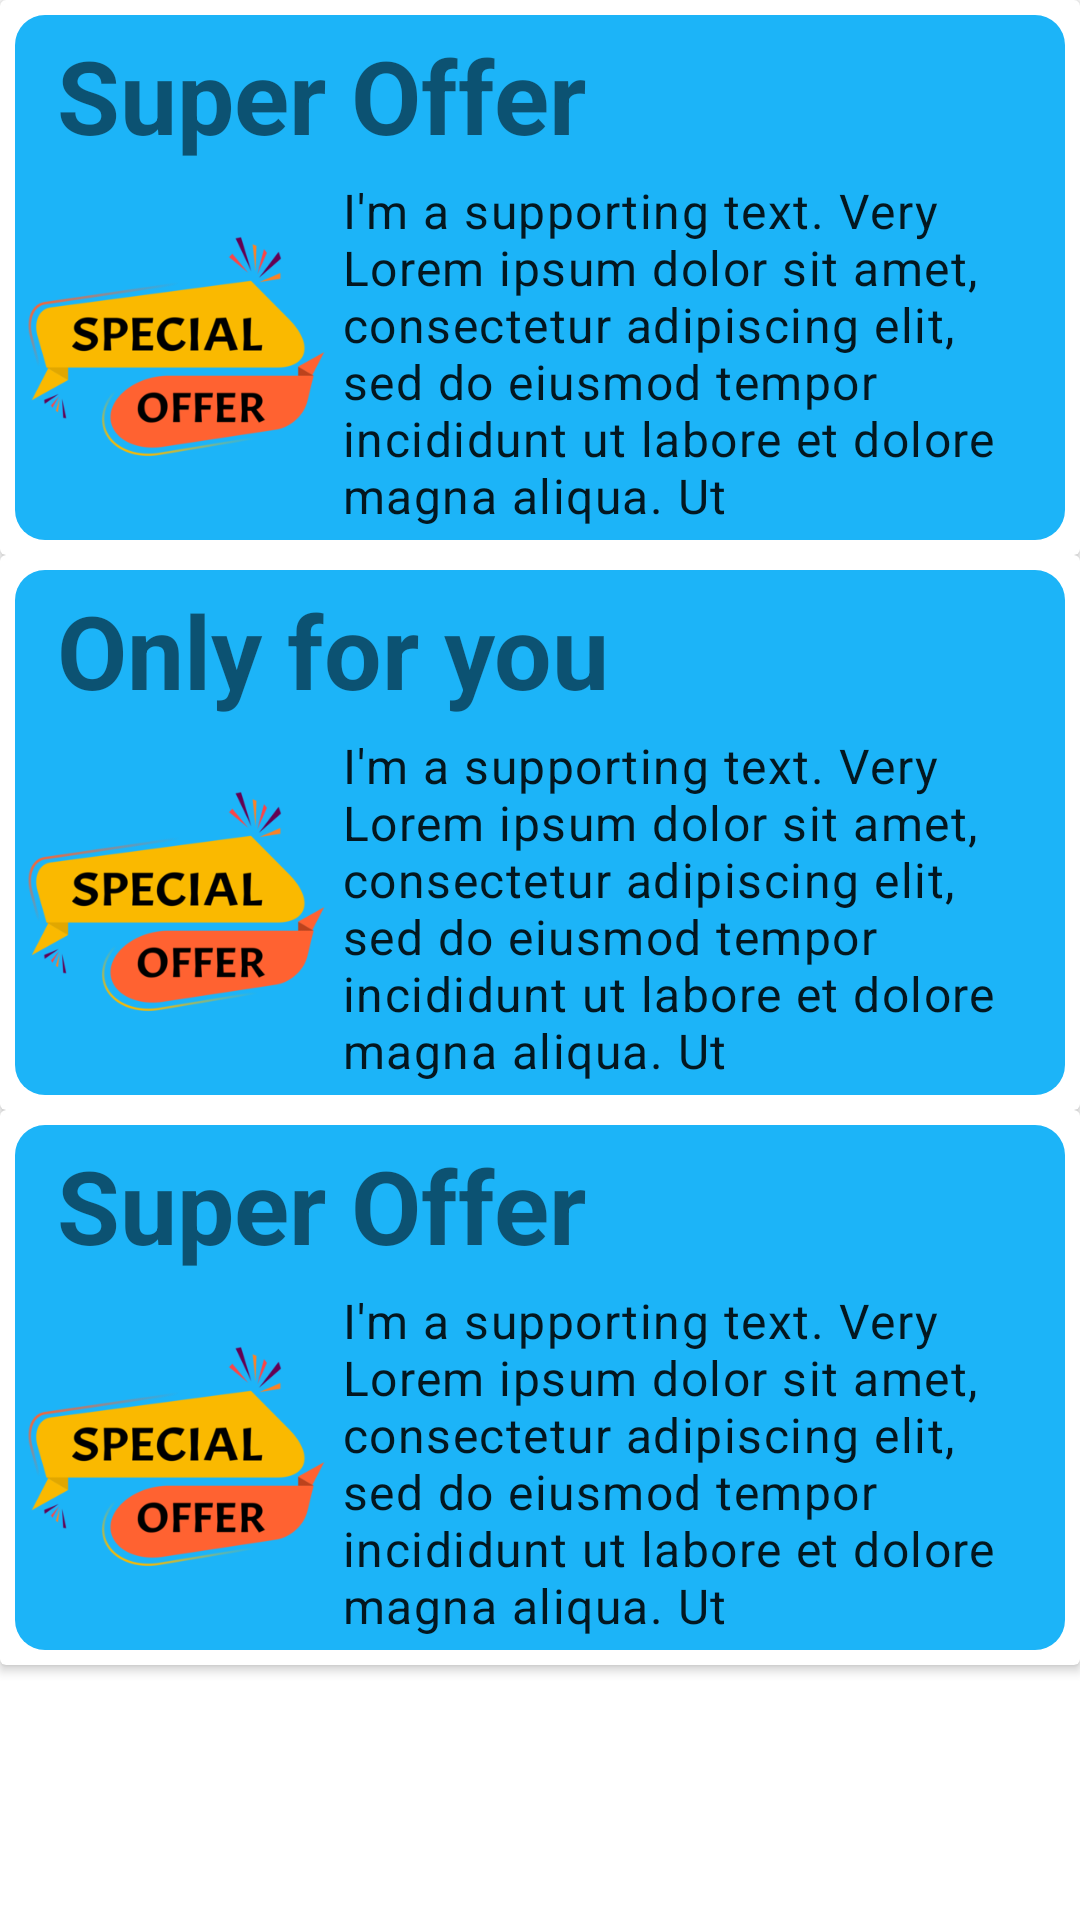

Produce the Android XML layout that renders to this screen, including the resource entries it uses.
<!-- AndroidManifest.xml: application theme Theme.WonderMap -->
<!-- res/layout/fragment_notifications.xml -->
<?xml version="1.0" encoding="utf-8"?>
<androidx.constraintlayout.widget.ConstraintLayout xmlns:android="http://schemas.android.com/apk/res/android"
    xmlns:app="http://schemas.android.com/apk/res-auto"
    xmlns:tools="http://schemas.android.com/tools"
    android:layout_width="match_parent"
    android:layout_height="match_parent"
    android:background="#FFFFFF"
    tools:context=".ui.notifications.NotificationsFragment">


    <LinearLayout
        android:layout_width="match_parent"
        android:layout_height="match_parent"
        android:orientation="vertical">

        <androidx.cardview.widget.CardView
            android:layout_width="match_parent"
            android:layout_height="wrap_content"
            android:background="#C8C4C4">

            <androidx.constraintlayout.widget.ConstraintLayout
                android:layout_width="match_parent"
                android:layout_height="match_parent"
                android:layout_margin="5dp"
                android:background="@drawable/round_button"
                android:padding="4dp">

                <TextView
                    android:id="@+id/title"
                    android:layout_width="match_parent"
                    android:layout_height="wrap_content"
                    android:layout_marginLeft="10dp"
                    android:text="Super Offer"
                    android:textSize="34dp"
                    android:textStyle="bold"

                    app:layout_constraintEnd_toEndOf="parent"
                    app:layout_constraintStart_toStartOf="parent"
                    app:layout_constraintTop_toTopOf="parent" />

                <ImageView
                    android:id="@+id/header_image"
                    android:layout_width="100dp"
                    android:layout_height="100dp"
                    android:src="@drawable/offer"
                    app:layout_constraintBottom_toBottomOf="parent"
                    app:layout_constraintStart_toStartOf="parent"
                    app:layout_constraintTop_toBottomOf="@+id/title" />


                <TextView
                    android:id="@+id/body"
                    style="@style/TextAppearance.MaterialComponents.Body1"
                    android:layout_width="0dp"
                    android:layout_height="wrap_content"
                    android:layout_margin="5dp"
                    android:layout_marginBottom="10dp"
                    android:text="I'm a supporting text. Very Lorem ipsum dolor sit amet, consectetur adipiscing elit, sed do eiusmod tempor incididunt ut labore et dolore magna aliqua. Ut "
                    app:layout_constraintEnd_toEndOf="parent"
                    app:layout_constraintStart_toEndOf="@+id/header_image"
                    app:layout_constraintTop_toBottomOf="@+id/title" />
            </androidx.constraintlayout.widget.ConstraintLayout>
        </androidx.cardview.widget.CardView>
        <androidx.cardview.widget.CardView
            android:layout_width="match_parent"
            android:layout_height="wrap_content">

            <androidx.constraintlayout.widget.ConstraintLayout
                android:layout_width="match_parent"
                android:layout_height="match_parent"
                android:layout_margin="5dp"
                android:background="@drawable/round_button"
                android:padding="4dp">

                <TextView
                    android:id="@+id/title1"
                    android:layout_width="match_parent"
                    android:layout_height="wrap_content"
                    android:layout_marginLeft="10dp"
                    android:text="Only for you"
                    android:textSize="34dp"
                    android:textStyle="bold"

                    app:layout_constraintEnd_toEndOf="parent"
                    app:layout_constraintStart_toStartOf="parent"
                    app:layout_constraintTop_toTopOf="parent" />

                <ImageView
                    android:id="@+id/header_image1"
                    android:layout_width="100dp"
                    android:layout_height="100dp"
                    android:src="@drawable/offer"
                    app:layout_constraintBottom_toBottomOf="parent"
                    app:layout_constraintStart_toStartOf="parent"
                    app:layout_constraintTop_toBottomOf="@+id/title1" />


                <TextView
                    android:id="@+id/body1"
                    style="@style/TextAppearance.MaterialComponents.Body1"
                    android:layout_width="0dp"
                    android:layout_height="wrap_content"
                    android:layout_margin="5dp"
                    android:layout_marginTop="120dp"
                    android:text="I'm a supporting text. Very Lorem ipsum dolor sit amet, consectetur adipiscing elit, sed do eiusmod tempor incididunt ut labore et dolore magna aliqua. Ut "
                    app:layout_constraintEnd_toEndOf="parent"
                    app:layout_constraintHorizontal_bias="0.909"
                    app:layout_constraintStart_toEndOf="@+id/header_image1"
                    app:layout_constraintTop_toBottomOf="@+id/title1" />
            </androidx.constraintlayout.widget.ConstraintLayout>
        </androidx.cardview.widget.CardView>
        <androidx.cardview.widget.CardView
            android:layout_width="match_parent"
            android:layout_height="wrap_content">

            <androidx.constraintlayout.widget.ConstraintLayout
                android:layout_width="match_parent"
                android:layout_height="match_parent"
                android:layout_margin="5dp"
                android:background="@drawable/round_button"
                android:padding="4dp">

                <TextView
                    android:id="@+id/title2"
                    android:layout_width="match_parent"
                    android:layout_height="wrap_content"
                    android:layout_marginLeft="10dp"
                    android:text="Super Offer"
                    android:textSize="34dp"
                    android:textStyle="bold"

                    app:layout_constraintEnd_toEndOf="parent"
                    app:layout_constraintStart_toStartOf="parent"
                    app:layout_constraintTop_toTopOf="parent" />

                <ImageView
                    android:id="@+id/header_image2"
                    android:layout_width="100dp"
                    android:layout_height="100dp"
                    android:src="@drawable/offer"
                    app:layout_constraintBottom_toBottomOf="parent"
                    app:layout_constraintStart_toStartOf="parent"
                    app:layout_constraintTop_toBottomOf="@+id/title2" />


                <TextView
                    android:id="@+id/body2"
                    style="@style/TextAppearance.MaterialComponents.Body1"
                    android:layout_width="0dp"
                    android:layout_height="wrap_content"
                    android:layout_margin="5dp"
                    android:layout_marginBottom="10dp"
                    android:text="I'm a supporting text. Very Lorem ipsum dolor sit amet, consectetur adipiscing elit, sed do eiusmod tempor incididunt ut labore et dolore magna aliqua. Ut "
                    app:layout_constraintEnd_toEndOf="parent"
                    app:layout_constraintStart_toEndOf="@+id/header_image2"
                    app:layout_constraintTop_toBottomOf="@+id/title2" />
            </androidx.constraintlayout.widget.ConstraintLayout>
        </androidx.cardview.widget.CardView>
    </LinearLayout>

</androidx.constraintlayout.widget.ConstraintLayout>
<!-- resources referenced by this layout -->
<resources>
  <!-- drawable offer: png bitmap (drawable, 31193 bytes) -->
  <!-- drawable round_button (drawable) -->
  <?xml version="1.0" encoding="utf-8"?>
  <shape xmlns:android="http://schemas.android.com/apk/res/android">
      <corners
         android:radius="10dp" />
      <solid
          android:color="#1CB4F8"/>
  </shape>
  <style name="Theme.WonderMap" parent="Theme.MaterialComponents.DayNight.DarkActionBar">
          
          <item name="colorPrimary">@color/purple_500</item>
          <item name="colorPrimaryVariant">@color/purple_700</item>
          <item name="colorOnPrimary">@color/white</item>
          
          <item name="colorSecondary">@color/teal_200</item>
          <item name="colorSecondaryVariant">@color/teal_700</item>
          <item name="colorOnSecondary">@color/black</item>
          
          <item name="android:statusBarColor">?attr/colorPrimaryVariant</item>
          
      </style>
  <!-- not gathered from this repository: default colours our renderer supplied (Android Studio template values) -->
  <color name="purple_500">#FF6200EE</color>
  <color name="purple_700">#FF3700B3</color>
  <color name="teal_200">#FF03DAC5</color>
  <color name="teal_700">#FF018786</color>
  <color name="black">#FF000000</color>
  <color name="white">#FFFFFFFF</color>
</resources>
